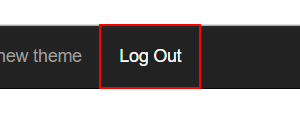
Task: Robotic Enterprise Framework
Workflow: CloseAllApplications

Step 1: click on the link 'Log Out' in window 'ACME System 1 - Work Items' (chrome.exe)

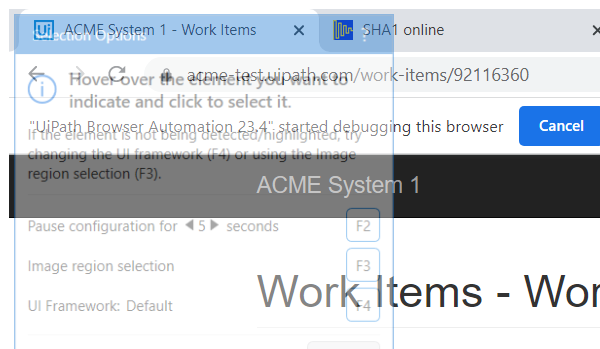
Step 2: Close Window 'chrome.exe ACME' in window 'ACME System 1 - Work Items' (chrome.exe)
